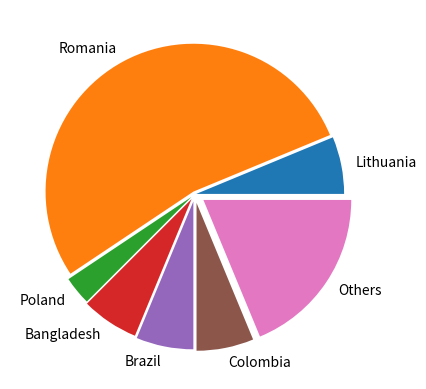

Write the Python code that produced this figure.
import matplotlib.pyplot as plt

x = ("Lithuania", "Romania", "Poland", "Bangladesh", "Brazil", "Colombia", "Others")

data = [2,17,1,2,2,2,6]

plt.pie(data, labels = x,  explode = [0.01,0.02,0.03,0.04,0.05,0.06,0.07])

plt.show()